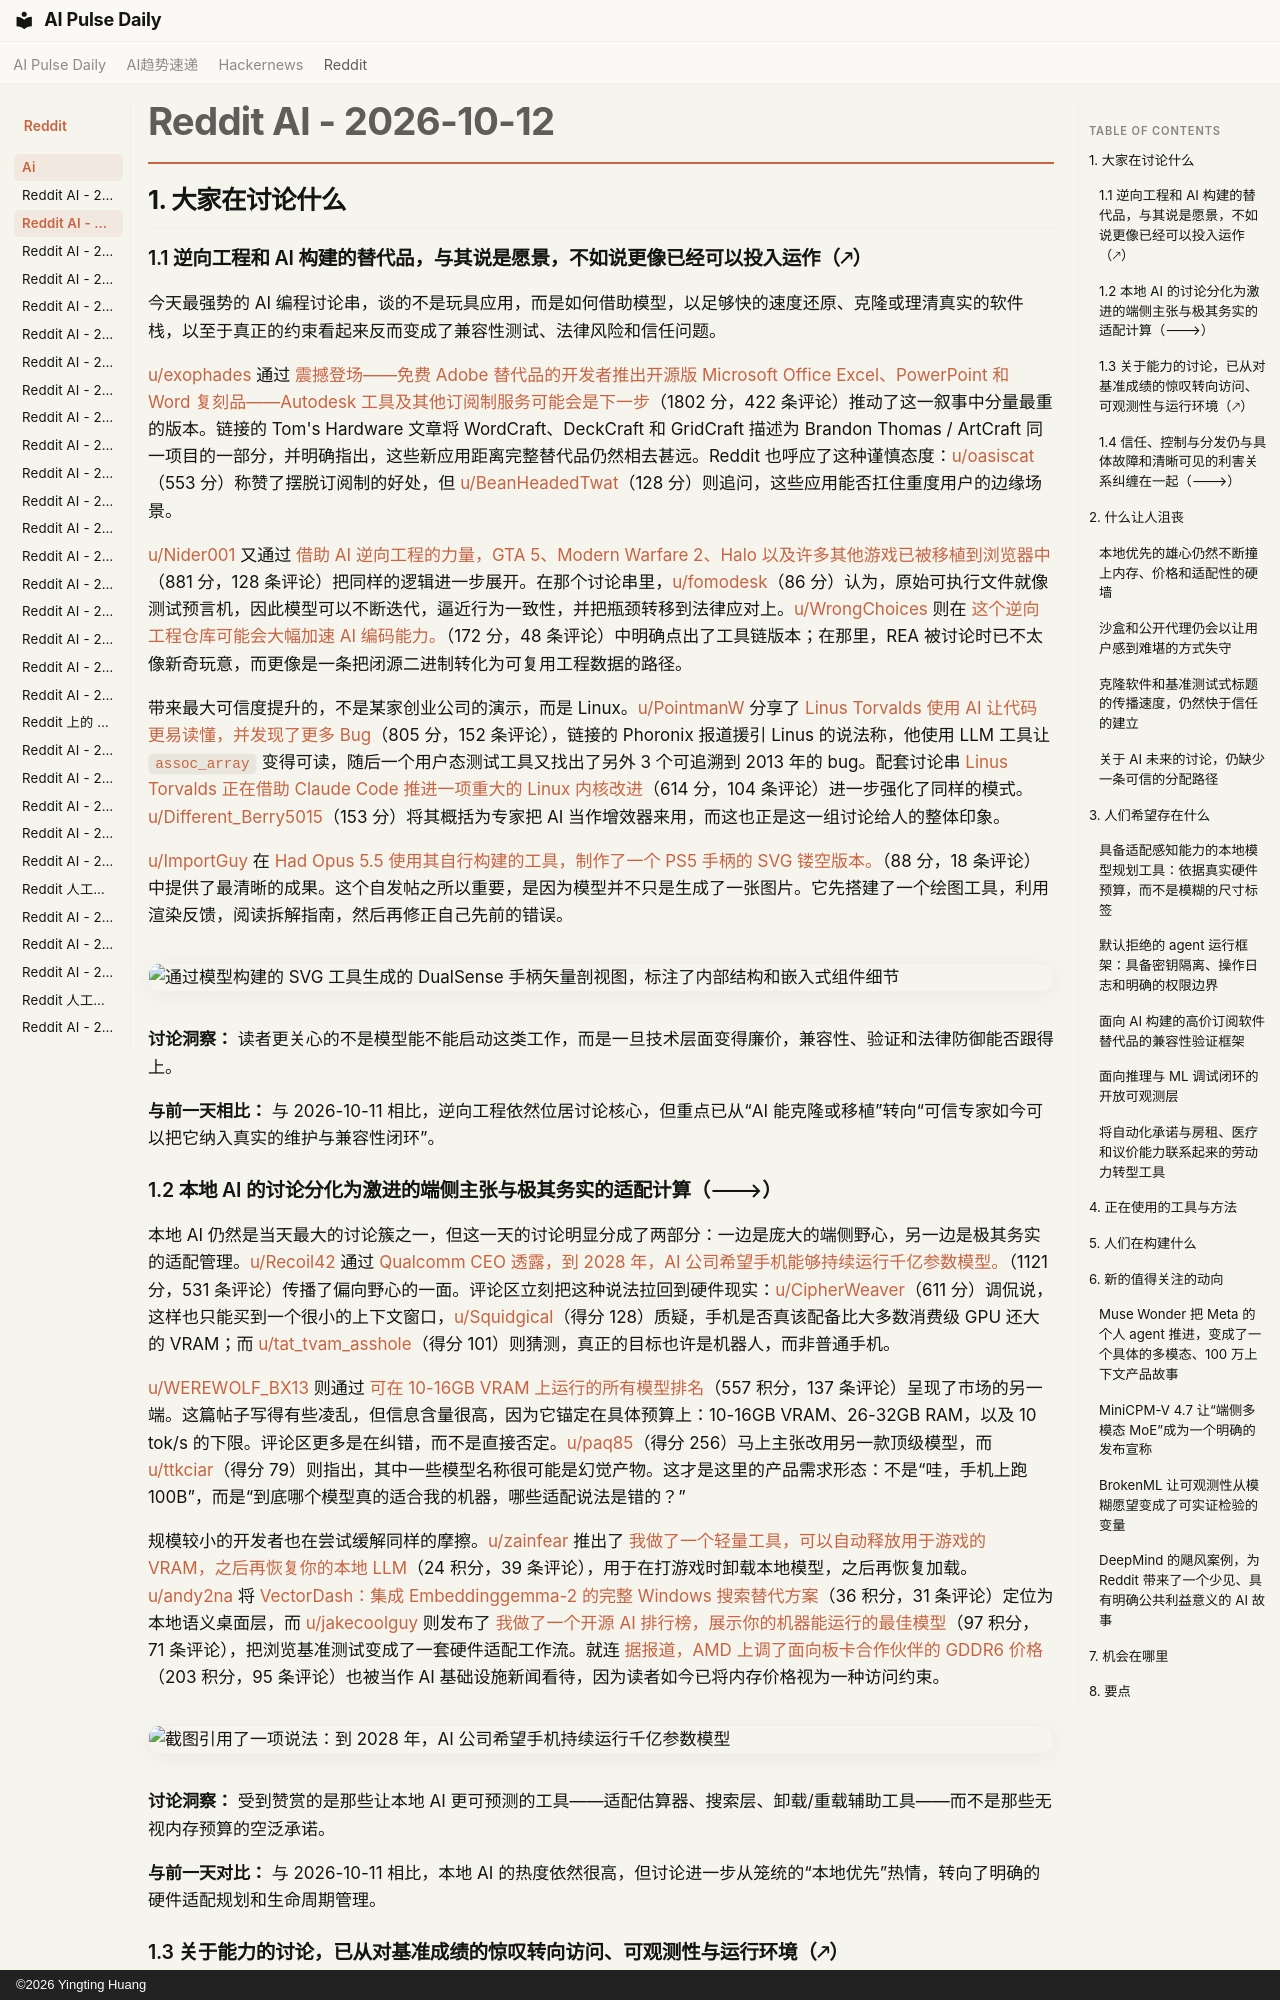

repository: vibewatch/vibewatch.github.io · page: reddit/ai/2026-10-12.zh/index.html · generator: mkdocs · copyright: ©2026 Yingting Huang

# Reddit AI - 2026-10-12

## 1. 大家在讨论什么

### 1.1 逆向工程和 AI 构建的替代品，与其说是愿景，不如说更像已经可以投入运作（🡕）

今天最强势的 AI 编程讨论串，谈的不是玩具应用，而是如何借助模型，以足够快的速度还原、克隆或理清真实的软件栈，以至于真正的约束看起来反而变成了兼容性测试、法律风险和信任问题。

[u/exophades](https://www.reddit.com/user/exophades) 通过 [震撼登场——免费 Adobe 替代品的开发者推出开源版 Microsoft Office Excel、PowerPoint 和 Word 复刻品——Autodesk 工具及其他订阅制服务可能会是下一步](https://www.reddit.com/r/singularity/comments/1x3daf9/shock_and_awe_creator_of_free_adobe_clones/)（1802 分，422 条评论）推动了这一叙事中分量最重的版本。链接的 Tom's Hardware 文章将 WordCraft、DeckCraft 和 GridCraft 描述为 Brandon Thomas / ArtCraft 同一项目的一部分，并明确指出，这些新应用距离完整替代品仍然相去甚远。Reddit 也呼应了这种谨慎态度：[u/oasiscat](https://www.reddit.com/user/oasiscat)（553 分）称赞了摆脱订阅制的好处，但 [u/BeanHeadedTwat](https://www.reddit.com/user/BeanHeadedTwat)（128 分）则追问，这些应用能否扛住重度用户的边缘场景。

[u/Nider001](https://www.reddit.com/user/Nider001) 又通过 [借助 AI 逆向工程的力量，GTA 5、Modern Warfare 2、Halo 以及许多其他游戏已被移植到浏览器中](https://www.reddit.com/r/singularity/comments/1x38qz0/gta_5_modern_warfare_2_halo_and_many_other_games/)（881 分，128 条评论）把同样的逻辑进一步展开。在那个讨论串里，[u/fomodesk](https://www.reddit.com/user/fomodesk)（86 分）认为，原始可执行文件就像测试预言机，因此模型可以不断迭代，逼近行为一致性，并把瓶颈转移到法律应对上。[u/WrongChoices](https://www.reddit.com/user/WrongChoices) 则在 [这个逆向工程仓库可能会大幅加速 AI 编码能力。](https://www.reddit.com/r/singularity/comments/1x3b6f1/this_reverseengineering_repo_could_massively/)（172 分，48 条评论）中明确点出了工具链版本；在那里，REA 被讨论时已不太像新奇玩意，而更像是一条把闭源二进制转化为可复用工程数据的路径。

带来最大可信度提升的，不是某家创业公司的演示，而是 Linux。[u/PointmanW](https://www.reddit.com/user/PointmanW) 分享了 [Linus Torvalds 使用 AI 让代码更易读懂，并发现了更多 Bug](https://www.reddit.com/r/singularity/comments/1x3yeti/linus_torvalds_used_ai_to_make_code_decipherable/)（805 分，152 条评论），链接的 Phoronix 报道援引 Linus 的说法称，他使用 LLM 工具让 `assoc_array` 变得可读，随后一个用户态测试工具又找出了另外 3 个可追溯到 2013 年的 bug。配套讨论串 [Linus Torvalds 正在借助 Claude Code 推进一项重大的 Linux 内核改进](https://www.reddit.com/r/singularity/comments/1x3vgi7/linus_torvalds_working_on_a_hefty_linux_kernel/)（614 分，104 条评论）进一步强化了同样的模式。[u/Different_Berry5015](https://www.reddit.com/user/Different_Berry5015)（153 分）将其概括为专家把 AI 当作增效器来用，而这也正是这一组讨论给人的整体印象。

[u/ImportGuy](https://www.reddit.com/user/ImportGuy) 在 [Had Opus 5.5 使用其自行构建的工具，制作了一个 PS5 手柄的 SVG 镂空版本。](https://www.reddit.com/r/singularity/comments/1x3egra/had_opus_55_makes_an_svg_cutout_version_of_a_ps5/)（88 分，18 条评论）中提供了最清晰的成果。这个自发帖之所以重要，是因为模型并不只是生成了一张图片。它先搭建了一个绘图工具，利用渲染反馈，阅读拆解指南，然后再修正自己先前的错误。

![通过模型构建的 SVG 工具生成的 DualSense 手柄矢量剖视图，标注了内部结构和嵌入式组件细节](https://i.redd.it/nxvah1pdkvuh1.png)

**讨论洞察：** 读者更关心的不是模型能不能启动这类工作，而是一旦技术层面变得廉价，兼容性、验证和法律防御能否跟得上。

**与前一天相比：** 与 2026-10-11 相比，逆向工程依然位居讨论核心，但重点已从“AI 能克隆或移植”转向“可信专家如今可以把它纳入真实的维护与兼容性闭环”。

### 1.2 本地 AI 的讨论分化为激进的端侧主张与极其务实的适配计算（🡒）

本地 AI 仍然是当天最大的讨论簇之一，但这一天的讨论明显分成了两部分：一边是庞大的端侧野心，另一边是极其务实的适配管理。[u/Recoil42](https://www.reddit.com/user/Recoil42) 通过 [Qualcomm CEO 透露，到 2028 年，AI 公司希望手机能够持续运行千亿参数模型。](https://www.reddit.com/r/LocalLLaMA/comments/1x2z14s/qualcomm_ceo_reveals_ai_companies_want_phones/)（1121 分，531 条评论）传播了偏向野心的一面。评论区立刻把这种说法拉回到硬件现实：[u/CipherWeaver](https://www.reddit.com/user/CipherWeaver)（611 分）调侃说，这样也只能买到一个很小的上下文窗口，[u/Squidgical](https://www.reddit.com/user/Squidgical)（得分 128）质疑，手机是否真该配备比大多数消费级 GPU 还大的 VRAM；而 [u/tat_tvam_asshole](https://www.reddit.com/user/tat_tvam_asshole)（得分 101）则猜测，真正的目标也许是机器人，而非普通手机。

[u/WEREWOLF_BX13](https://www.reddit.com/user/WEREWOLF_BX13) 则通过 [可在 10-16GB VRAM 上运行的所有模型排名](https://www.reddit.com/r/LocalLLaMA/comments/1x3gpyi/every_model_that_can_be_run_on_1016gb_vram_ranked/)（557 积分，137 条评论）呈现了市场的另一端。这篇帖子写得有些凌乱，但信息含量很高，因为它锚定在具体预算上：10-16GB VRAM、26-32GB RAM，以及 10 tok/s 的下限。评论区更多是在纠错，而不是直接否定。[u/paq85](https://www.reddit.com/user/paq85)（得分 256）马上主张改用另一款顶级模型，而 [u/ttkciar](https://www.reddit.com/user/ttkciar)（得分 79）则指出，其中一些模型名称很可能是幻觉产物。这才是这里的产品需求形态：不是“哇，手机上跑 100B”，而是“到底哪个模型真的适合我的机器，哪些适配说法是错的？”

规模较小的开发者也在尝试缓解同样的摩擦。[u/zainfear](https://www.reddit.com/user/zainfear) 推出了 [我做了一个轻量工具，可以自动释放用于游戏的 VRAM，之后再恢复你的本地 LLM](https://www.reddit.com/r/LocalLLaMA/comments/1x3f1nf/i_built_a_lightweight_tool_that_automatically/)（24 积分，39 条评论），用于在打游戏时卸载本地模型，之后再恢复加载。[u/andy2na](https://www.reddit.com/user/andy2na) 将 [VectorDash：集成 Embeddinggemma-2 的完整 Windows 搜索替代方案](https://www.reddit.com/r/LocalLLaMA/comments/1x3sqxc/vectordash_a_full_windows_search_replacement/)（36 积分，31 条评论）定位为本地语义桌面层，而 [u/jakecoolguy](https://www.reddit.com/user/jakecoolguy) 则发布了 [我做了一个开源 AI 排行榜，展示你的机器能运行的最佳模型](https://www.reddit.com/r/LocalLLaMA/comments/1x3wp8c/i_made_an_opensource_ai_leaderboard_that_shows/)（97 积分，71 条评论），把浏览基准测试变成了一套硬件适配工作流。就连 [据报道，AMD 上调了面向板卡合作伙伴的 GDDR6 价格](https://www.reddit.com/r/LocalLLaMA/comments/1x2xatx/amd_reportedly_raises_gddr6_prices_for_board/)（203 积分，95 条评论）也被当作 AI 基础设施新闻看待，因为读者如今已将内存价格视为一种访问约束。

![截图引用了一项说法：到 2028 年，AI 公司希望手机持续运行千亿参数模型](https://i.redd.it/lmtd1h0goruh1.png)

**讨论洞察：** 受到赞赏的是那些让本地 AI 更可预测的工具——适配估算器、搜索层、卸载/重载辅助工具——而不是那些无视内存预算的空泛承诺。

**与前一天对比：** 与 2026-10-11 相比，本地 AI 的热度依然很高，但讨论进一步从笼统的“本地优先”热情，转向了明确的硬件适配规划和生命周期管理。
